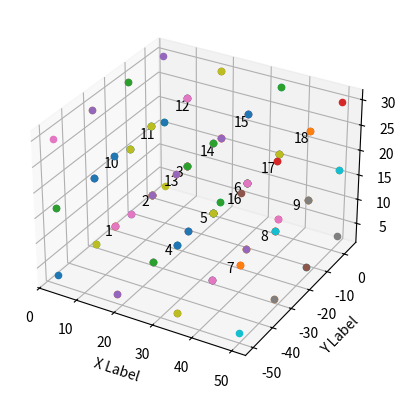

Recreate this plot in Python.
import os
import math
import numpy as np
import matplotlib.pyplot as plt
from mpl_toolkits.mplot3d import Axes3D  # noqa: F401 unused import

def sub_rectangles(factor_x, factor_y,westlimit=0, southlimit=0, eastlimit=2, northlimit=2):
    table=list()
    lat_adj_factor=(northlimit-southlimit)/factor_x
    lon_adj_factor=(eastlimit-westlimit)/factor_y
    lat_list=[]
    lon_list=[]
    for i in range(factor_x+1):
        lon_list.append(westlimit)
        westlimit+=lon_adj_factor
    for i in range(factor_y+1):
        lat_list.append(southlimit)
        southlimit+=lat_adj_factor
    for i in range(0,len(lon_list)-1):
        for j in range(0,len(lat_list)-1):
            table.append([(lon_list[i],lat_list[j]),(lon_list[i+1],lat_list[j]),(lon_list[i],lat_list[j+1]),(lon_list[i+1],lat_list[j+1])]) 
    return table

def create_2d_grid(x1,y1,x3,y3, factor_x, factor_y):
    angle = 0
    mx = x1 + (x3 - x1) * 0.5
    my = y1 + (y3 - y1) * 0.5

    cos = math.cos(-angle)
    sin = math.sin(-angle)

    x1u = cos * (x1-mx) - sin * (y1-my) + mx
    y1u = sin * (x1-mx) + cos * (y1-my) + my
    x3u = cos * (x3-mx) - sin * (y3-my) + mx
    y3u = sin * (x3-mx) + cos * (y3-my) + my

    width  = abs(x3u - x1u)

    cos = math.cos(angle)
    sin = math.sin(angle)

    x2u = x1u
    y2u = y3u
    x4u = x3u
    y4u = y1u

    x2 = cos * (x2u-mx) - sin * (y2u-my) + mx
    y2 = sin * (x2u-mx) + cos * (y2u-my) + my
    x4 = cos * (x4u-mx) - sin * (y4u-my) + mx
    y4 = sin * (x4u-mx) + cos * (y4u-my) + my

    return sub_rectangles(factor_x, factor_y,x2, y2,x4, y4)


def create_3d_grid(x1,y1,z1,x3,y3,z3, factor_x, factor_y, factor_z):
    t = create_2d_grid(x1, y1, x3,y3,factor_x,factor_y) 
    z_dis = abs(abs(z3) - abs(z1))
    z_segments = float(z_dis) / float(factor_z) 
    t_3d = []
    for f in range(0, factor_z):
        for i in t:
            t_c =[]
            for j in i:
                t_c.append([j[0],j[1],z1])
            for j in i:
                t_c.append([j[0],j[1],z1 + z_segments])
            t_3d.append(t_c)
        z1 = z1 + z_segments
    return t_3d

def create_grid(NW_x, NW_y, NW_z, SE_x,SE_y,SE_z, factor_x, factor_y, factor_z):
    if SE_z == NW_z:
        t = create_2d_grid(NW_x, NW_y, SE_x,SE_y, factor_x, factor_y)
    else:
        t = create_3d_grid(NW_x, NW_y, NW_z, SE_x,SE_y,SE_z, factor_x, factor_y, factor_z)
    return t

def plot_graph(t, NW_z):
    fig = plt.figure()
    ax = fig.add_subplot(111, projection='3d')
    rectangles = []
    count = 1
    for i in t :
        points = []
        for j in i:
            if len(j) == 3:
                ax.scatter(j[0], j[1], j[2])
                points.append([j[0], j[1],j[2]]) 
            else:
                ax.scatter(j[0], j[1], NW_z)
                points.append([j[0], j[1], NW_z]) 
        x_text =  (points[0][0] + points[1][0])/2        
        y_text =  (points[1][1] + points[2][1])/2 
        if len(j) == 3: 
            z_text =  (points[0][2] + points[4][2])/2  
        else:
            z_text =  NW_z  
        ax.text(x_text,y_text,z_text,str(count))      
        count += 1
        rectangles.append(points)
    ax.set_xlabel('X Label')
    ax.set_ylabel('Y Label')
    ax.set_zlabel('Z Label')
    plt.show()

def main():
    #For 2d grid just set NW_z == SE_z
    NW_x = 3
    NW_y = 3
    NW_z = 3 

    SE_x_up = 50
    SE_y_up = -50
    SE_z_up = 30

    factor_x = 3
    factor_y = 3
    factor_z = 2

    t = create_grid(NW_x, NW_y, NW_z, SE_x_up, SE_y_up, SE_z_up, factor_x, factor_y, factor_z) 
    plot_graph(t,NW_z)

if __name__ == "__main__":
    main()

